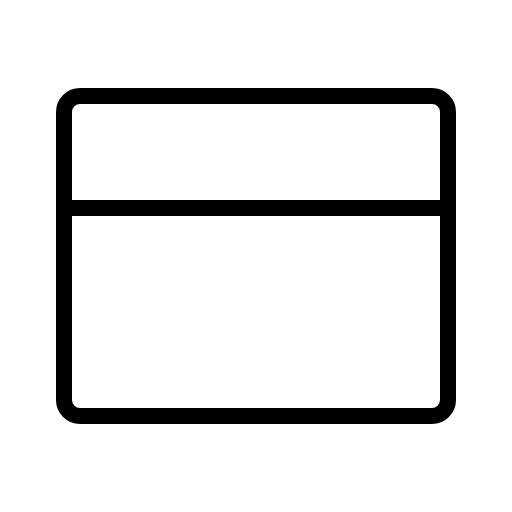
t = 0.00 s
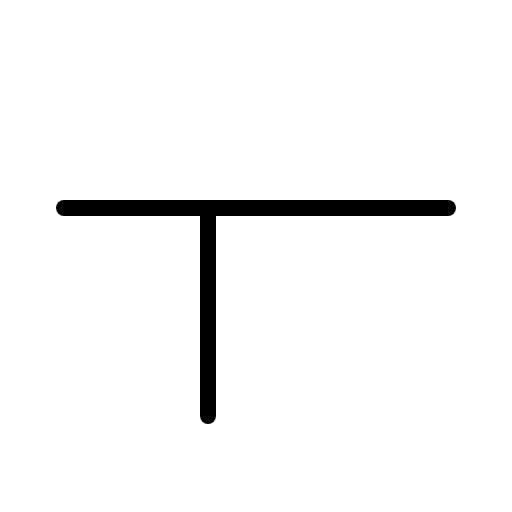
t = 0.60 s
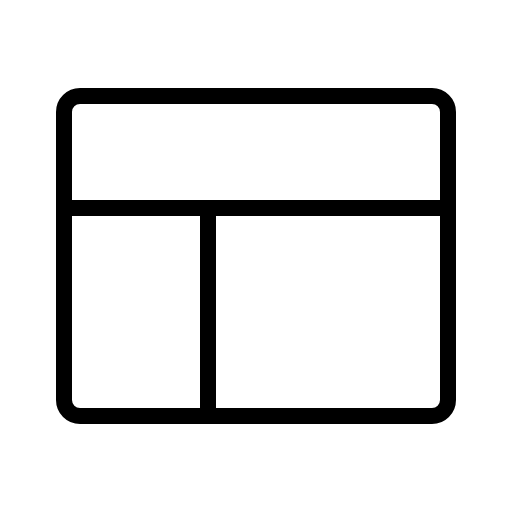
t = 0.98 s
t = 1.35 s: frame unchanged from t = 0.98 s, image omitted
t = 1.73 s: frame unchanged from t = 0.98 s, image omitted

The animated SVG that drew these frames (rendered in a browser with its animation timeline set to each time). Animation: 1 CSS @keyframes rule; one cycle of 2.10 s, repeats indefinitely.

<svg xmlns="http://www.w3.org/2000/svg" viewBox="0 0 256 256">
  <style>
    .draw-line {
      stroke-dasharray: 2000;
      stroke-dashoffset: 0;
    }
    svg:hover .draw-line {
      animation: phosphor-draw-in 1.5s ease-in-out infinite alternate;
    }
    @keyframes phosphor-draw-in {
      0%   { stroke-dashoffset: 2000; }
      100% { stroke-dashoffset: 0; }
    }
  </style><rect width="256" height="256" fill="none"/><line x1="104" y1="104" x2="104" y2="208" fill="none" stroke="currentColor" stroke-linecap="round" stroke-linejoin="round" stroke-width="8" class="draw-line" pathLength="1" style="animation-delay: 0s"/><line x1="32" y1="104" x2="224" y2="104" fill="none" stroke="currentColor" stroke-linecap="round" stroke-linejoin="round" stroke-width="8" class="draw-line" pathLength="1" style="animation-delay: 0.3s"/><rect x="32" y="48" width="192" height="160" rx="8" fill="none" stroke="currentColor" stroke-linecap="round" stroke-linejoin="round" stroke-width="8" class="draw-line" pathLength="1" style="animation-delay: 0.6s"/></svg>
